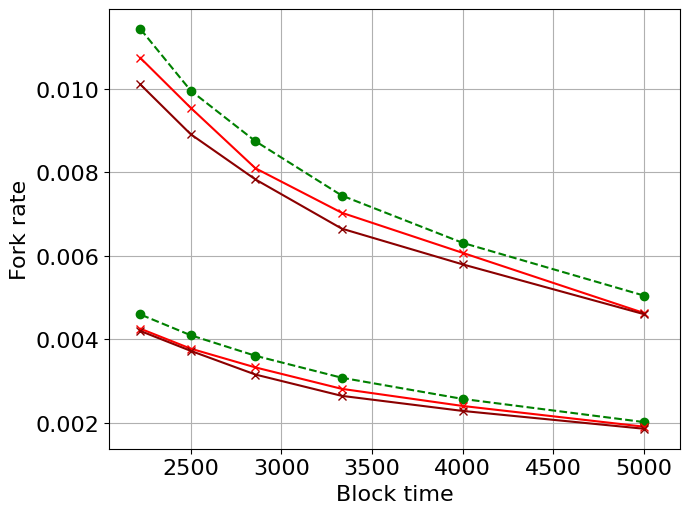

Python code for this plot:
from matplotlib import mathtext
import matplotlib as mpl
import matplotlib.pyplot as plt
import os
import re
from datetime import datetime

def Fp(p, n, alpha):
    part1 = (n / p) * (1 - (1 - p)**(1/n)) * (1 - p)**((n - 1) / n)
    return 1 - part1 * (1 - p)**alpha
def Fv(p, n, L, param = 0):
    p_L = (L * p) / (1 + L * p - p)
    part2 = (n / p_L) * (1 - (1 - p_L)**(1/n)) * (1 - p_L)**((n - 1) / n)
    return 1 - part2 * (1 - p_L)**(param)


def print_fig_to_paper(output_type, plot_file_name, fig_font_size=16, fig_font_name='Times New Roman', fig_width=7, 
                       is_print=True, is_print_time=True, fig=None, fig_height_custom=None, is_hide_axis=False):
    '''
    Adjust the format of the figure to be suitable for the journal paper.
    output_type options in matplotlib: 'eps', 'pdf', 'png'
    fig_font_size: font size  ## NOTE: 50% insert into lyx, then the fontsize in the journal paper will be 8pt, close to the fontsize of the text in the journal paper
    fig_font_name: the name of the font
    fig_width: Width of the figure
    is_print: Whether to save the figure
    is_print_time: Whether to add the current time to the file name
    fig: The figure to be saved, if None, the current figure (plt.gcf()) will be saved
    figu_height_custom: Custom height of the figure
    is_hide_axis: Whether to hide the axis
    '''
    numdip = 300

    fig = fig or plt.gcf()
    
    # Set font properties
    # plt.rcParams.update({'font.size': fig_font_size, 'font.family': fig_font_name})
    
    # Use xelatex to render the text, including the mathemtical symbols
    # plt.rcParams['text.usetex'] = True
    # plt.rcParams['pgf.texsystem'] = 'xelatex'
    # plt.rcParams['pgf.rcfonts'] = False
    # plt.rcParams['pgf.preamble'] = '\n'.join([
    #     r'\usepackage{fontspec}',
    #     r'\setmainfont{Times New Roman}'])
    # mpl.use("pgf")
    
    # set the default font of mathtext to fig_font_name
    plt.rcParams['mathtext.fontset'] = 'custom'
    plt.rcParams['mathtext.it'] = fig_font_name + ':italic'
    
    # Get current figure dimensions
    current_fig_width, current_fig_height = fig.get_size_inches()
    
    # Calculate figure height maintaining the aspect ratio
    fig_height = fig_width / current_fig_width * current_fig_height
    
    # If custom height is specified
    fig_height = fig_height_custom or fig_height
    
    # Set figure size
    fig.set_size_inches(fig_width, fig_height)
    
    if is_hide_axis:
        ax = plt.gca()
        ax.xaxis.set_visible(False)
        ax.yaxis.set_visible(False)
    else:
        ax = plt.gca()
        ax.set_facecolor('none') # clear the background color of the axis
    
    for text in fig.findobj(match=plt.Text):
        # set the size and font of the text, specify custom math font
        text.set_fontsize(fig_font_size)
        text.set_fontname(fig_font_name)
        text.set_math_fontfamily('custom')
        # if pattern.search(text.get_text()): # if the text contains math symbols
        #     text.set_usetex(True)

    fig.tight_layout()
    
    # Ensure the 'pic' directory exists
    if not os.path.exists('pic'):
        os.makedirs('pic')

    # Save the figure
    if is_print:
        if is_print_time:
            plot_file_name = f"pic/{plot_file_name}{datetime.now().strftime('%Y%m%dT%H%M%S')}.{output_type}"
        else:
            plot_file_name = f"pic/{plot_file_name}.{output_type}"
        
        fig.savefig(plot_file_name, format=output_type, dpi=numdip, bbox_inches='tight')

# Example usage
if __name__ == "__main__":
    import numpy as np
    import random
    

    # Parameters
    n = 256  # Example value for n
    L = 50   # Example value for L
    p_values = np.arange(0.0002, 0.0005, 0.00005)

    pram = 0.5*L
    # c = 1 - 1/L - para/L = 1 - 1/15 - 0.45 = 0.48
    # LL = 3



    # Compute function values
    # y0_values = [Fp_low(p,n , pram) for p in p_values]
    # y1_values = [0.033063624761906274, 0.06536113079195738, 0.09690244916012236, 0.12769748866305797, 0.1577561355585838, 0.18708825329208034, 0.21570368221938918, 0.2436122393220128]
    y1_values = [Fp(p, n, pram) for p in p_values]
    param = 0
    y2_values = [Fv(p, n, L-2, param) for p in p_values]
    param = 0
    y3_values = [Fv(p, n, L-4, param) for p in p_values]
    # y2_values = [0.03794181142999975, 0.07338594405569132, 0.10657957280302843, 0.13777284562663283, 0.16714031538997665, 0.1948721409470544, 0.22110166093844996, 0.24598113342346117]

    # Random points for p = 0.01, 0.02, ..., 0.2
    # p_random_points = np.arange(0.01, 0.21, 0.01)

    # y2_values = [0.005819532262328231, 0.011569059805047521, 0.017252675116754213, 0.022869509035860713, 0.028418690209883524, 0.03390951561458644, 0.039341234443099005, 0.04471309349873287]
    # y1_values = [0.004741143006055548, 0.009464604021175438, 0.014170430980659288, 0.01885867173930289, 0.02352937407098943, 0.028182585669013327, 0.032818354146435524, 0.03743672703610912]   

    p_values = [1/p for p in p_values]
    # y1_random_points = [value + (random.random()-0.8)/3300 for value in y1_values]
    # print(y1_random_points)
    y1_random_points = [0.005050475249636137, 0.006314166586409322, 0.007447690027675484, 0.008749097584897662, 0.009961790481574122, 0.011438633853049131]
    # y2_random_points = [Fv(p, n, L) + (random.random()-1)/500 for p in p_random_points]
    # # y2_random_points = [value + (random.random()-0.5)/2700 for value in y2_values]
    # print(y2_random_points)
    y2_random_points = [0.00463371236248258, 0.006074685601007658, 0.007034996674588573, 0.008100968747553451, 0.009549413396005959, 0.010744692996848363]
    # y2_random_points = [0.004705728293831075, 0.0060843797092707055, 0.007265995882897667, 0.008180698600661496, 0.009360070981803064, 0.010710984803668276]
    # y3_random_points = [value + (random.random()-0.5)/2700 for value in y3_values]
    # print(y3_random_points)
    # y3_random_points = [0.004736766773820102, 0.005500252800702928, 0.006607272821793795, 0.007926902061860934, 0.008985382035006187, 0.010268047371658743]
    y3_random_points = [0.004605960189382167, 0.005798240929554105, 0.00665427336408909, 0.007833486666962604, 0.008916641159893272, 0.010109252754068715]




    n = 256  # Example value for n
    L = 20   # Example value for L
    p_values = np.arange(0.0002, 0.0005, 0.00005)

    pram = 0.5*L
    # c = 1 - 1/L - para/L = 1 - 1/15 - 0.45 = 0.48
    # LL = 3



    # Compute function values
    # y0_values = [Fp_low(p,n , pram) for p in p_valu   # y1_values = [0.033063624761906274, 0.06536113079195738, 0.09690244916012236, 0.12769748866305797, 0.1577561355585838, 0.18708825329208034, 0.21570368221938918, 0.2436122393220128]
    y1_values_20 = [Fp(p, n, pram) for p in p_values]
    param = 0
    y2_values_20 = [Fv(p, n, L-1, pram) for p in p_values]
    param = 0
    y3_values_20 = [Fv(p, n, L-2, pram) for p in p_values]
    # y2_values = [0.03794181142999975, 0.07338594405569132, 0.10657957280302843, 0.13777284562663283, 0.16714031538997665, 0.1948721409470544, 0.22110166093844996, 0.24598113342346117]

    # Random points for p = 0.01, 0.02, ..., 0.2
    # p_random_points = np.arange(0.01, 0.21, 0.01)

    # y2_values = [0.005819532262328231, 0.011569059805047521, 0.017252675116754213, 0.022869509035860713, 0.028418690209883524, 0.03390951561458644, 0.039341234443099005, 0.04471309349873287]
    # y1_values = [0.004741143006055548, 0.009464604021175438, 0.014170430980659288, 0.01885867173930289, 0.02352937407098943, 0.028182585669013327, 0.032818354146435524, 0.03743672703610912]   

    p_values = [1/p for p in p_values]
    y1_sim = [value + (random.random()-0.8)/8000 for value in y1_values_20]
    print(y1_sim)
    y1_sim =[0.0020188924772944743, 0.002573452307043674, 0.003080832664778095, 0.003606904964280037, 0.004099222765386149, 0.004596716394234903]
    y2_sim= [0.0019081847832042539, 0.0024047603325095613, 0.0028147604189924366, 0.0033280201448497608, 0.003777980183600503, 0.004255759916590461]
    y3_sim= [0.00185861104848563894, 0.002285506490157117, 0.002646649895412546, 0.003157275411215932, 0.003725370741210624, 0.004201296532441872]




    # plt.plot(p_values, y3_values, color='#8B0000', linestyle='-')
    plt.plot(p_values, y1_random_points, color='g', marker='o', linestyle='--')
    # plt.scatter(p_values, y1_random_points, color='grey', marker='x', label='simulation VDF')
    plt.plot(p_values, y2_random_points, color='r', marker='x')
    plt.plot(p_values, y3_random_points, color='#8B0000', marker='x')

    plt.plot(p_values, y1_sim, color='g', marker='o', linestyle='--')
    plt.plot(p_values, y2_sim, color='r', marker='x')
    plt.plot(p_values, y3_sim, color='#8B0000', marker='x')

    # plt.plot(-1, -1, label=r'VDF, $\delta$ = 20', color='g', marker='s', linestyle='--')
    # plt.plot(-1, -1, label=r'PoW',color='grey', marker='o', linestyle='--')
    # plt.plot(-1, -1, label=r'PoVD',color='grey', marker='x', linestyle='-')

    plt.xlim(2050, 5200)
    # plt.ylim(0.0042,0.0118)
    plt.xlabel('Block time')
    plt.ylabel('Fork rate')
    # plt.legend(loc='upper right')
    # plt.ticklabel_format(axis="x", style="sci", scilimits=(0,0))
    
    # plt.gca().ticklabel_format(useMathText=True)
    plt.grid(True)

    
    # Call the function with your parameters
    print_fig_to_paper(output_type='png', plot_file_name='n_256_d_25_l_23,21_c_0.48', 
                       fig_font_size=16, fig_font_name='Times New Roman', 
                       fig_width=7, is_print=True, is_print_time=False,
                       )
    print_fig_to_paper(output_type='eps', plot_file_name='n_256_d_25_l_23,21_c_0.48', 
                       fig_font_size=16, fig_font_name='Times New Roman', 
                       fig_width=7, is_print=True, is_print_time=False,
                       )
    print_fig_to_paper(output_type='svg', plot_file_name='n_256_d_25_l_23,21_c_0.48', 
                       fig_font_size=16, fig_font_name='Times New Roman', 
                       fig_width=7, is_print=True, is_print_time=False,
                       )


